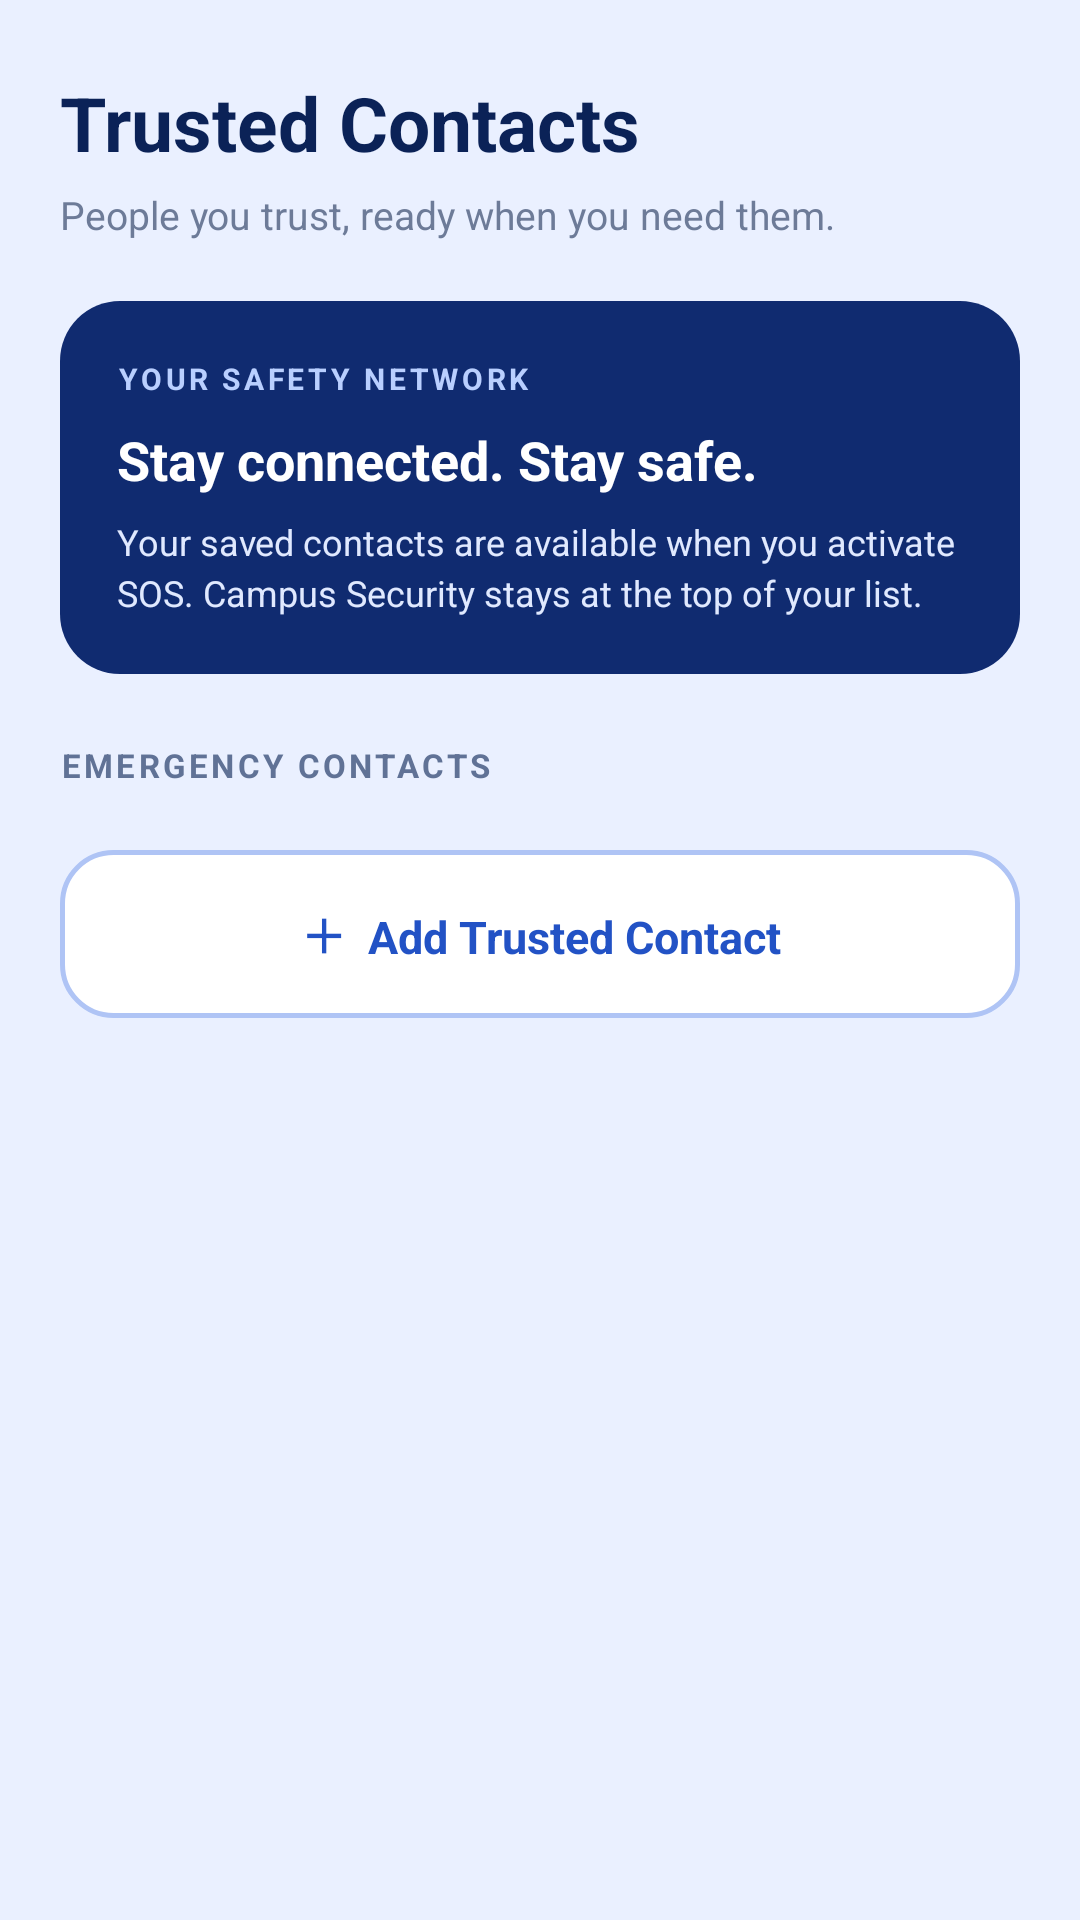

Write the Android layout XML for this screen, with the resource values it uses.
<!-- AndroidManifest.xml: application theme Theme.EduSafe -->
<!-- res/layout/fragment_contacts.xml -->
<?xml version="1.0" encoding="utf-8"?>
<ScrollView xmlns:android="http://schemas.android.com/apk/res/android"
    android:layout_width="match_parent" android:layout_height="match_parent"
    android:background="#EAF0FF" android:fillViewport="true" android:clipToPadding="false">
    <LinearLayout android:layout_width="match_parent" android:layout_height="wrap_content"
        android:orientation="vertical" android:paddingStart="20dp" android:paddingEnd="20dp"
        android:paddingTop="24dp" android:paddingBottom="30dp">
        <TextView android:layout_width="wrap_content" android:layout_height="wrap_content"
            android:text="Trusted Contacts" android:textColor="#0B2257"
            android:textSize="25sp" android:textStyle="bold" />
        <TextView android:layout_width="match_parent" android:layout_height="wrap_content"
            android:layout_marginTop="5dp" android:text="People you trust, ready when you need them."
            android:textColor="#6D7B98" android:textSize="13sp" />
        <LinearLayout android:layout_width="match_parent" android:layout_height="wrap_content"
            android:layout_marginTop="20dp" android:background="@drawable/edusafe_contacts_banner"
            android:padding="19dp" android:orientation="vertical">
            <TextView android:layout_width="wrap_content" android:layout_height="wrap_content"
                android:text="YOUR SAFETY NETWORK" android:textColor="#B9CFFF"
                android:textSize="10sp" android:letterSpacing="0.12" android:textStyle="bold" />
            <TextView android:layout_width="match_parent" android:layout_height="wrap_content"
                android:layout_marginTop="8dp" android:text="Stay connected. Stay safe."
                android:textColor="#FFFFFF" android:textSize="18sp" android:textStyle="bold" />
            <TextView android:layout_width="match_parent" android:layout_height="wrap_content"
                android:layout_marginTop="7dp" android:text="Your saved contacts are available when you activate SOS. Campus Security stays at the top of your list."
                android:textColor="#E0E9FF" android:textSize="12sp" android:lineSpacingExtra="3dp" />
        </LinearLayout>
        <TextView android:layout_width="match_parent" android:layout_height="wrap_content"
            android:layout_marginTop="23dp" android:layout_marginBottom="11dp"
            android:text="EMERGENCY CONTACTS" android:textColor="#607296"
            android:textSize="11sp" android:letterSpacing="0.10" android:textStyle="bold" />
        <LinearLayout android:id="@+id/listContainer" android:layout_width="match_parent"
            android:layout_height="wrap_content" android:orientation="vertical" />
        <TextView android:id="@+id/btnAdd" android:layout_width="match_parent"
            android:layout_height="56dp" android:layout_marginTop="10dp"
            android:background="@drawable/edusafe_contacts_add" android:clickable="true"
            android:focusable="true" android:contentDescription="Add an emergency contact"
            android:gravity="center" android:text="＋  Add Trusted Contact"
            android:textColor="#2252C5" android:textSize="15sp" android:textStyle="bold" />
        <TextView android:id="@+id/tvNote" android:layout_width="match_parent"
            android:layout_height="wrap_content" android:layout_marginTop="16dp"
            android:textColor="#71809D" android:textSize="12sp" android:lineSpacingExtra="3dp" />
    </LinearLayout>
</ScrollView>
<!-- resources referenced by this layout -->
<resources>
  <!-- drawable edusafe_contacts_add (drawable) -->
  <?xml version="1.0" encoding="utf-8"?>
  <shape xmlns:android="http://schemas.android.com/apk/res/android" android:shape="rectangle"><solid android:color="#FFFFFF"/><corners android:radius="17dp"/><stroke android:width="1.5dp" android:color="#AFC4F5" /></shape>
  <!-- drawable edusafe_contacts_banner (drawable) -->
  <?xml version="1.0" encoding="utf-8"?>
  <shape xmlns:android="http://schemas.android.com/apk/res/android" android:shape="rectangle"><solid android:color="#102B70"/><corners android:radius="20dp"/></shape>
  <style name="Theme.EduSafe" parent="Theme.Material3.DayNight.NoActionBar">
          <item name="colorPrimary">@color/navy</item>
          <item name="colorPrimaryDark">@color/navy</item>
          <item name="colorAccent">@color/red</item>
          <item name="android:windowBackground">@color/light_blue</item>
          <item name="android:statusBarColor">@color/light_blue</item>
          <item name="android:windowLightStatusBar">true</item>
      </style>
  <color name="navy">#02225D</color>
  <color name="red">#B50218</color>
  <color name="light_blue">#DCE6F7</color>
</resources>
